Dataset: Dataset (GitHub, sPedersennn/VT2_Machine-Vision). Classes: machine screw, philips, plaster screw, Torx screw.

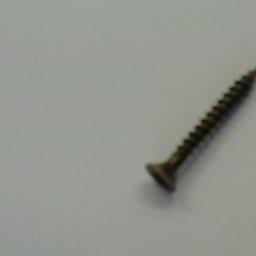
Label: philips

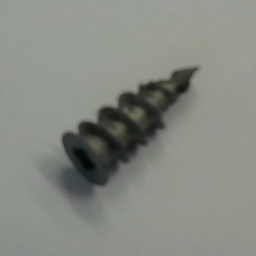
Label: plaster screw

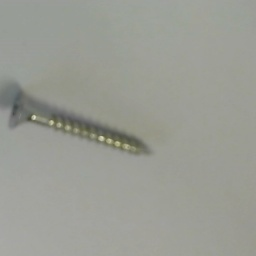
Label: Torx screw

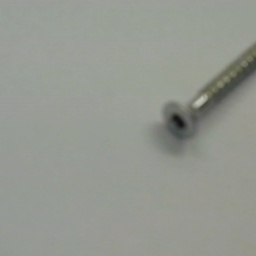
Label: Torx screw

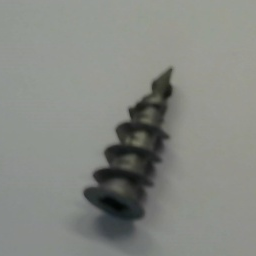
Label: plaster screw

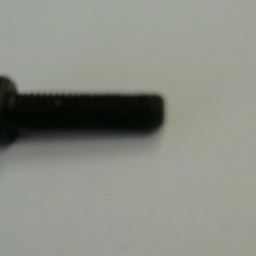
Label: machine screw
